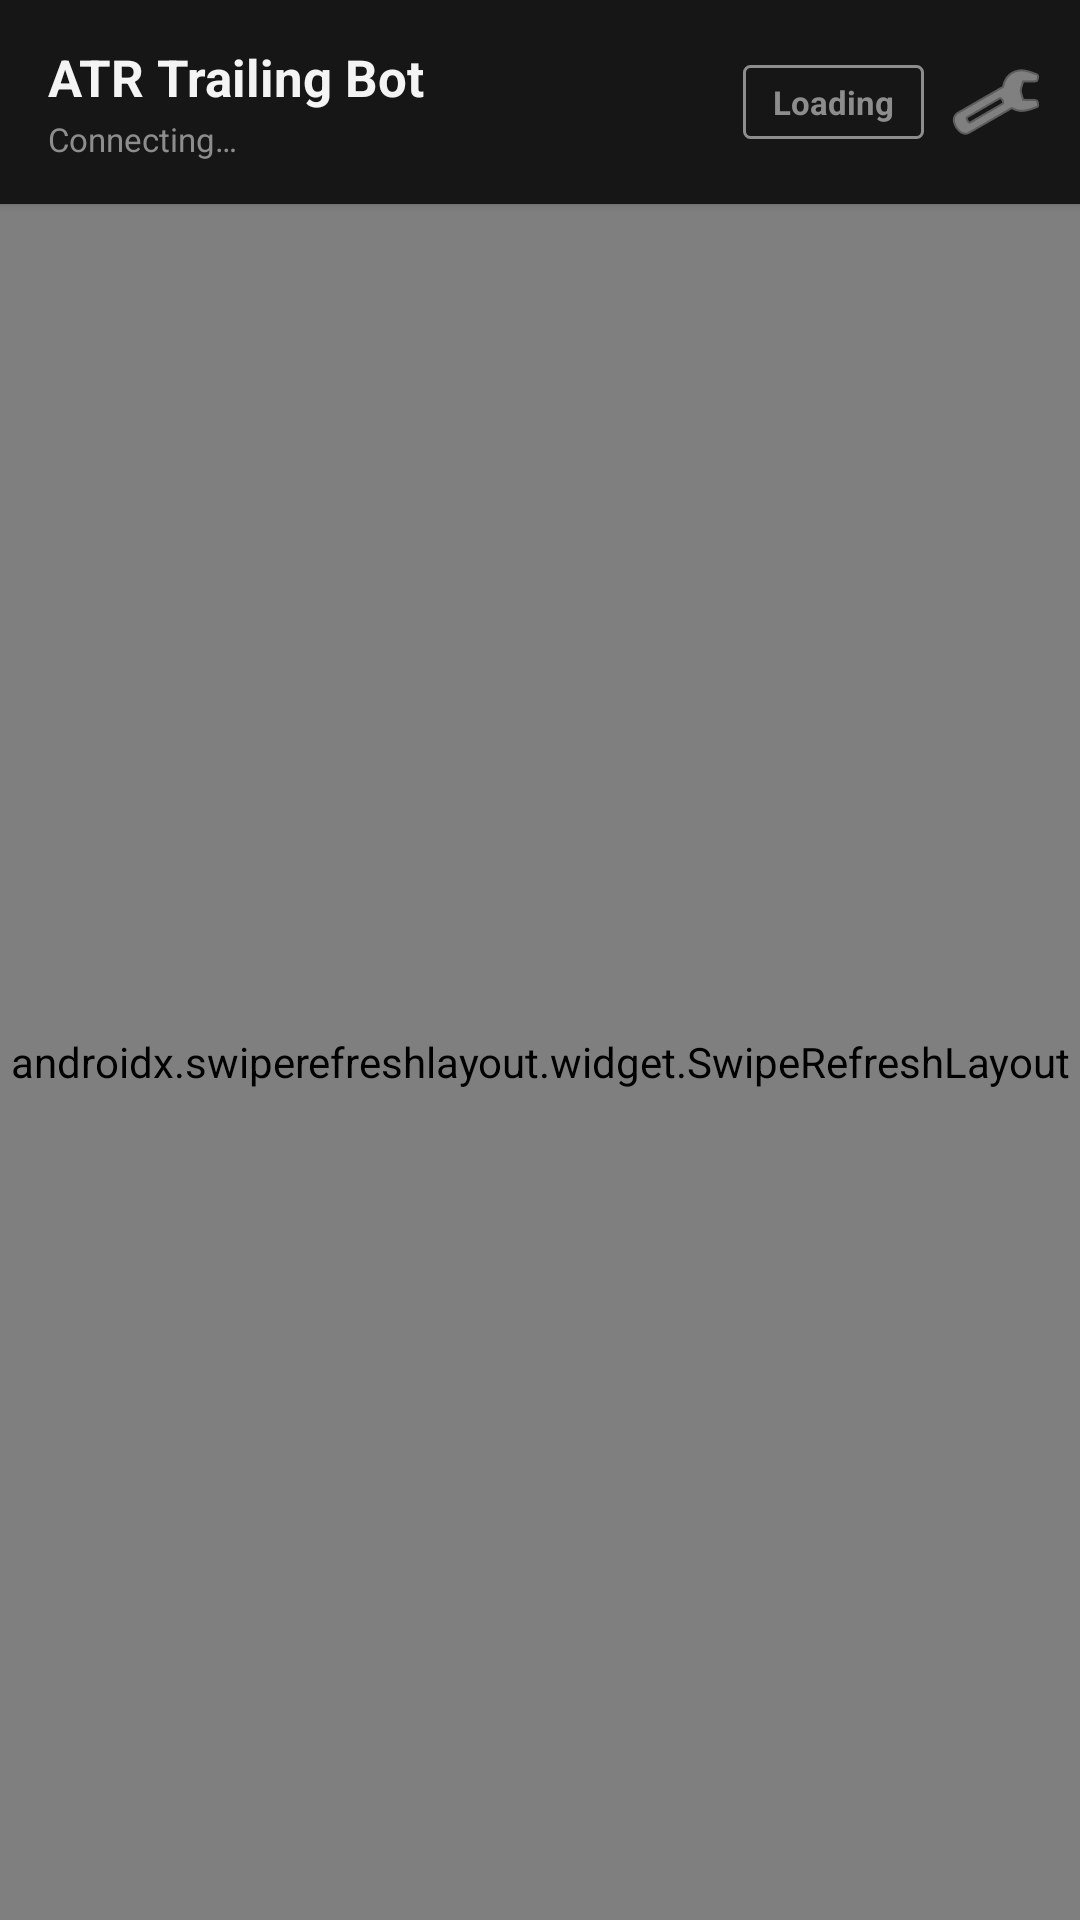

This screen was rendered from an Android layout file. Write that file and the resources it references.
<!-- AndroidManifest.xml: application theme Theme.DeltaAtrBot -->
<!-- res/layout/activity_main.xml -->
<?xml version="1.0" encoding="utf-8"?>
<androidx.coordinatorlayout.widget.CoordinatorLayout
    xmlns:android="http://schemas.android.com/apk/res/android"
    xmlns:app="http://schemas.android.com/apk/res-auto"
    android:layout_width="match_parent"
    android:layout_height="match_parent"
    android:background="@color/carbon_bg">

    <LinearLayout
        android:layout_width="match_parent"
        android:layout_height="match_parent"
        android:orientation="vertical">

        
        <LinearLayout
            android:layout_width="match_parent"
            android:layout_height="wrap_content"
            android:orientation="horizontal"
            android:gravity="center_vertical"
            android:background="@color/carbon_bg"
            android:paddingStart="16dp"
            android:paddingEnd="8dp"
            android:paddingTop="14dp"
            android:paddingBottom="14dp"
            android:elevation="2dp">

            <LinearLayout
                android:layout_width="0dp"
                android:layout_height="wrap_content"
                android:layout_weight="1"
                android:orientation="vertical">

                <TextView
                    android:layout_width="wrap_content"
                    android:layout_height="wrap_content"
                    android:text="@string/app_name"
                    android:textColor="@color/carbon_text_primary"
                    android:textSize="17sp"
                    android:textStyle="bold" />

                <TextView
                    android:id="@+id/subtitleText"
                    android:layout_width="wrap_content"
                    android:layout_height="wrap_content"
                    android:layout_marginTop="2dp"
                    android:text="Connecting…"
                    android:textColor="@color/carbon_text_muted"
                    android:textSize="11sp" />
            </LinearLayout>

            <TextView
                android:id="@+id/statusPill"
                android:layout_width="wrap_content"
                android:layout_height="wrap_content"
                android:layout_marginEnd="4dp"
                android:background="@drawable/bg_pill_gray"
                android:paddingStart="10dp"
                android:paddingEnd="10dp"
                android:paddingTop="5dp"
                android:paddingBottom="5dp"
                android:text="Loading"
                android:textColor="@color/carbon_text_muted"
                android:textSize="11sp"
                android:textStyle="bold" />

            <ImageButton
                android:id="@+id/settingsButton"
                android:layout_width="40dp"
                android:layout_height="40dp"
                android:background="?attr/selectableItemBackgroundBorderless"
                android:contentDescription="@string/action_settings"
                android:src="@android:drawable/ic_menu_manage"
                app:tint="@color/carbon_text_secondary" />

        </LinearLayout>

        <androidx.swiperefreshlayout.widget.SwipeRefreshLayout
            android:id="@+id/swipeRefresh"
            android:layout_width="match_parent"
            android:layout_height="match_parent">

            <ScrollView
                android:layout_width="match_parent"
                android:layout_height="match_parent"
                android:fillViewport="true">

                <LinearLayout
                    android:layout_width="match_parent"
                    android:layout_height="wrap_content"
                    android:orientation="vertical"
                    android:padding="16dp">

                    
                    <LinearLayout
                        android:layout_width="match_parent"
                        android:layout_height="wrap_content"
                        android:orientation="horizontal">

                        <LinearLayout
                            style="@style/StatCard"
                            android:layout_width="0dp"
                            android:layout_weight="1">
                            <TextView style="@style/CardLabel" android:text="@string/label_unrealized_pnl" android:layout_width="wrap_content" android:layout_height="wrap_content" />
                            <TextView android:id="@+id/uPnlValue" style="@style/CardValue" android:text="—" android:layout_width="wrap_content" android:layout_height="wrap_content" />
                        </LinearLayout>

                        <LinearLayout
                            style="@style/StatCard"
                            android:layout_width="0dp"
                            android:layout_weight="1">
                            <TextView style="@style/CardLabel" android:text="@string/label_realized_pnl" android:layout_width="wrap_content" android:layout_height="wrap_content" />
                            <TextView android:id="@+id/rPnlValue" style="@style/CardValue" android:text="—" android:layout_width="wrap_content" android:layout_height="wrap_content" />
                        </LinearLayout>
                    </LinearLayout>

                    <LinearLayout
                        android:layout_width="match_parent"
                        android:layout_height="wrap_content"
                        android:orientation="horizontal">

                        <LinearLayout
                            style="@style/StatCard"
                            android:layout_width="0dp"
                            android:layout_weight="1">
                            <TextView style="@style/CardLabel" android:text="@string/label_last_price" android:layout_width="wrap_content" android:layout_height="wrap_content" />
                            <TextView android:id="@+id/lastPriceValue" style="@style/CardValue" android:textSize="15sp" android:text="—" android:layout_width="wrap_content" android:layout_height="wrap_content" />
                        </LinearLayout>

                        <LinearLayout
                            style="@style/StatCard"
                            android:layout_width="0dp"
                            android:layout_weight="1">
                            <TextView style="@style/CardLabel" android:text="@string/label_trail_stop" android:layout_width="wrap_content" android:layout_height="wrap_content" />
                            <TextView android:id="@+id/trailStopValue" style="@style/CardValue" android:textSize="15sp" android:text="—" android:layout_width="wrap_content" android:layout_height="wrap_content" />
                        </LinearLayout>
                    </LinearLayout>

                    
                    <TextView style="@style/SectionHeader" android:text="@string/section_wallet" android:layout_width="wrap_content" android:layout_height="wrap_content" />
                    <HorizontalScrollView
                        android:layout_width="match_parent"
                        android:layout_height="wrap_content"
                        android:background="@drawable/bg_table">
                        <LinearLayout
                            android:id="@+id/walletTableBody"
                            android:layout_width="wrap_content"
                            android:layout_height="wrap_content"
                            android:orientation="vertical"
                            android:minWidth="340dp" />
                    </HorizontalScrollView>

                    
                    <TextView style="@style/SectionHeader" android:layout_marginTop="20dp" android:text="@string/section_position" android:layout_width="wrap_content" android:layout_height="wrap_content" />
                    <HorizontalScrollView
                        android:layout_width="match_parent"
                        android:layout_height="wrap_content"
                        android:background="@drawable/bg_table">
                        <LinearLayout
                            android:id="@+id/positionTableBody"
                            android:layout_width="wrap_content"
                            android:layout_height="wrap_content"
                            android:orientation="vertical"
                            android:minWidth="480dp" />
                    </HorizontalScrollView>

                    
                    <TextView style="@style/SectionHeader" android:layout_marginTop="20dp" android:text="@string/section_orders" android:layout_width="wrap_content" android:layout_height="wrap_content" />
                    <HorizontalScrollView
                        android:layout_width="match_parent"
                        android:layout_height="wrap_content"
                        android:background="@drawable/bg_table">
                        <LinearLayout
                            android:id="@+id/ordersTableBody"
                            android:layout_width="wrap_content"
                            android:layout_height="wrap_content"
                            android:orientation="vertical"
                            android:minWidth="480dp" />
                    </HorizontalScrollView>

                    
                    <TextView style="@style/SectionHeader" android:layout_marginTop="20dp" android:text="@string/section_logs" android:layout_width="wrap_content" android:layout_height="wrap_content" />
                    <LinearLayout
                        android:id="@+id/logsContainer"
                        android:layout_width="match_parent"
                        android:layout_height="wrap_content"
                        android:orientation="vertical"
                        android:background="@color/carbon_log_bg"
                        android:padding="4dp" />

                    <View android:layout_width="match_parent" android:layout_height="24dp" />

                </LinearLayout>
            </ScrollView>
        </androidx.swiperefreshlayout.widget.SwipeRefreshLayout>

    </LinearLayout>
</androidx.coordinatorlayout.widget.CoordinatorLayout>
<!-- resources referenced by this layout -->
<resources>
  <color name="carbon_bg">#161616</color>
  <color name="carbon_log_bg">#0d0d0d</color>
  <color name="carbon_text_muted">#8d8d8d</color>
  <color name="carbon_text_primary">#f4f4f4</color>
  <color name="carbon_text_secondary">#c6c6c6</color>
  <!-- drawable bg_pill_gray (drawable) -->
  <?xml version="1.0" encoding="utf-8"?>
  <shape xmlns:android="http://schemas.android.com/apk/res/android" android:shape="rectangle">
      <solid android:color="@color/transparent" />
      <stroke android:width="1dp" android:color="@color/carbon_text_muted" />
      <corners android:radius="2dp" />
  </shape>
  <!-- drawable bg_table (drawable) -->
  <?xml version="1.0" encoding="utf-8"?>
  <shape xmlns:android="http://schemas.android.com/apk/res/android" android:shape="rectangle">
      <solid android:color="@color/transparent" />
      <stroke android:width="1dp" android:color="@color/carbon_border" />
  </shape>
  <string name="action_settings">Settings</string>
  <string name="app_name">ATR Trailing Bot</string>
  <string name="label_last_price">Last Price</string>
  <string name="label_realized_pnl">Realized PnL</string>
  <string name="label_trail_stop">ATR Trailing Stop</string>
  <string name="label_unrealized_pnl">Unrealized PnL</string>
  <string name="section_logs">Bot Activity</string>
  <string name="section_orders">Open Orders</string>
  <string name="section_position">Open Position</string>
  <string name="section_wallet">Wallet Balance</string>
  <style name="CardLabel">
          <item name="android:textColor">@color/carbon_text_muted</item>
          <item name="android:textSize">11sp</item>
          <item name="android:letterSpacing">0.03</item>
          <item name="android:textAllCaps">true</item>
      </style>
  <style name="CardValue">
          <item name="android:textColor">@color/carbon_text_primary</item>
          <item name="android:textSize">20sp</item>
          <item name="android:textStyle">bold</item>
          <item name="android:fontFamily">monospace</item>
      </style>
  <style name="SectionHeader">
          <item name="android:textColor">@color/carbon_text_secondary</item>
          <item name="android:textSize">12sp</item>
          <item name="android:textStyle">bold</item>
          <item name="android:letterSpacing">0.04</item>
          <item name="android:textAllCaps">true</item>
          <item name="android:paddingBottom">8dp</item>
      </style>
  <style name="StatCard">
          <item name="android:orientation">vertical</item>
          <item name="android:background">@drawable/bg_card</item>
          <item name="android:padding">14dp</item>
          <item name="android:layout_margin">4dp</item>
      </style>
  <color name="transparent">#00000000</color>
  <color name="carbon_border">#525252</color>
  <!-- drawable bg_card (drawable) -->
  <?xml version="1.0" encoding="utf-8"?>
  <shape xmlns:android="http://schemas.android.com/apk/res/android" android:shape="rectangle">
      <solid android:color="@color/carbon_layer" />
      <corners android:radius="2dp" />
  </shape>
  <color name="carbon_blue">#4589ff</color>
  <color name="carbon_blue_dark">#0f62fe</color>
  <color name="white">#ffffff</color>
  <color name="carbon_layer">#262626</color>
</resources>
